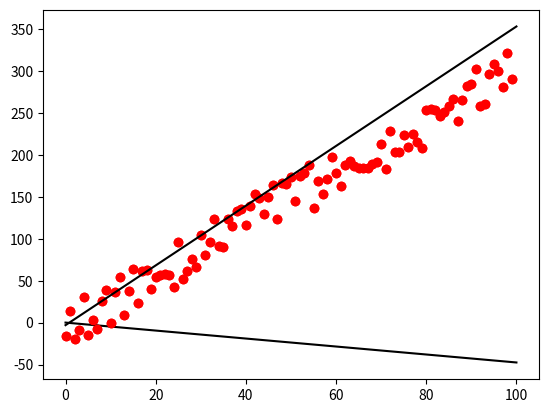

The matplotlib source for this figure:
__author__ = 'wisienkas'
from matplotlib import pyplot
from random import *

step_size = 0.0002


class Unit:

    def __init__(self):
        self.w = (random() * 2) - 1


class Perceptron:

    def __init__(self, inputs):
        self.threshold = Unit()
        self.units = []
        for i in range(0, inputs):
            self.units.append(Unit())

    def learn(self, inputs, result):
        if len(inputs) != len(self.units):
            raise Exception("Invalid Input")

        predicted = self.predict(inputs)
        self.adapt(predicted, result, inputs)

    def predict(self, inputs):
        result = 0
        for i, unit_i in enumerate(self.units):
            result += unit_i.w * inputs[i]

        return result

    def adapt(self, predicted, result, inputs):
        for i, unit_i in enumerate(self.units):
            delta_w = step_size * (result - predicted) * inputs[i]
            unit_i.w += delta_w

perceptron = Perceptron(2)

vary = range(-10, 10)
inputs = sample(range(0,100), 100)
targets = []
for i in inputs:
    targets.append(i * 3 + randrange(-30, 30))

def evaluate():
    error = 0
    for i in range(0, 100):
        error += (targets[i] - perceptron.predict([inputs[i], 1]))**2
    error = error / 2
    print("error: {}".format(error))

pyplot.plot(inputs, targets, 'ro')
pyplot.plot([0, 100], [perceptron.predict([0, 1]), perceptron.predict([100, 1])], 'k-')
pyplot.show()

for epoch in range(0, 200):
    if epoch % 50 == 0: evaluate()
    for i in range(0, 100):
        perceptron.learn([inputs[i], 1], targets[i])

pyplot.plot(inputs, targets, 'ro')
pyplot.plot([0, 100], [perceptron.predict([0, 1]), perceptron.predict([100, 1])], 'k-')
pyplot.show()